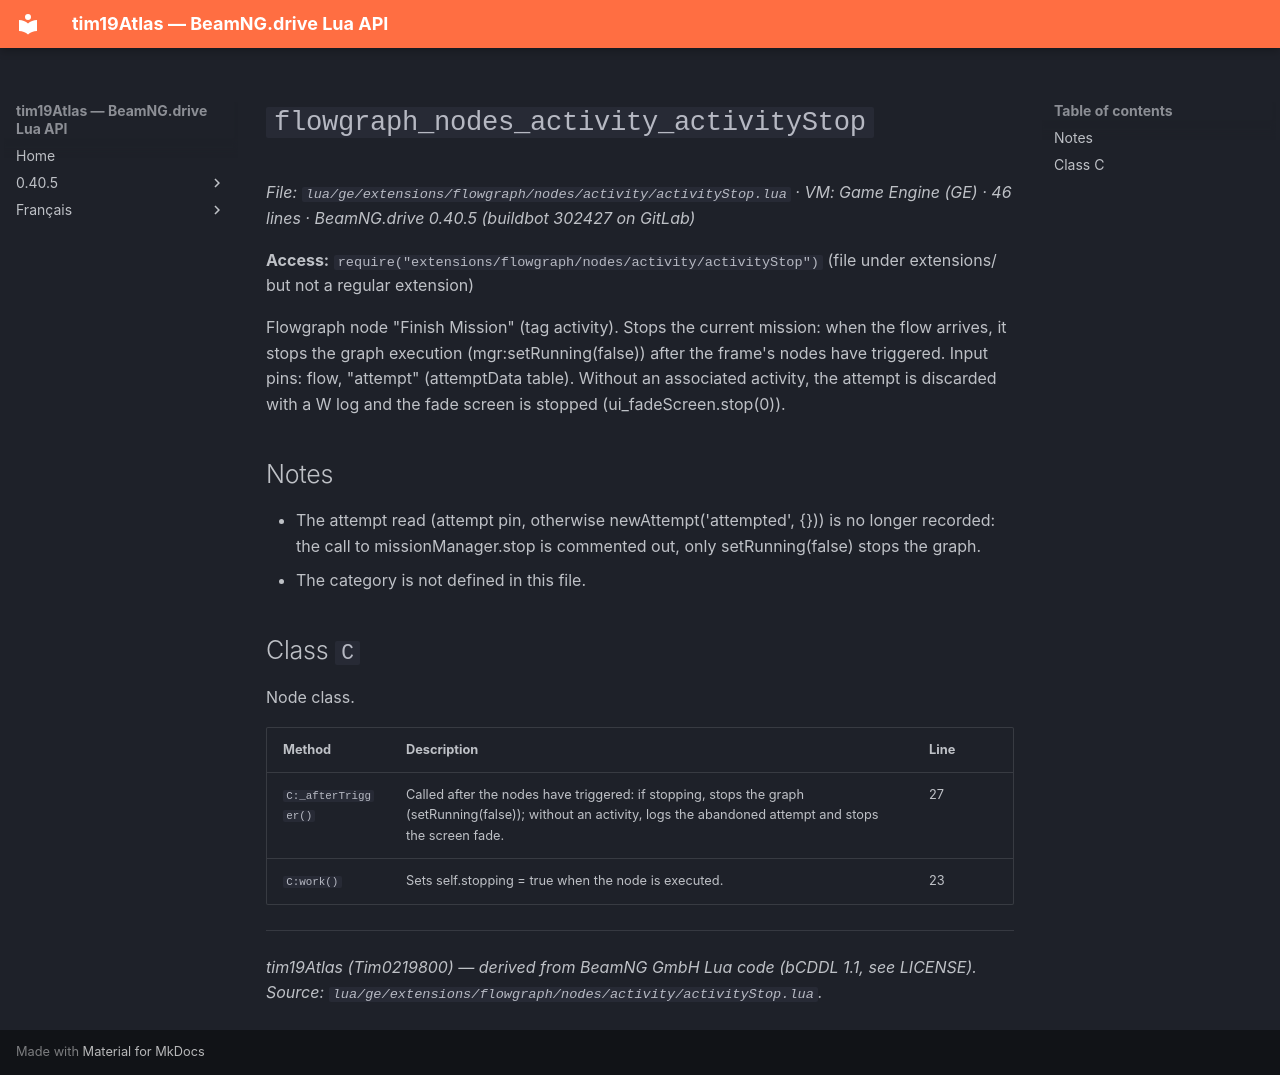

repository: Tim0219800/beamng-lua-atlas · page: 0.40.5/ge/extensions/flowgraph/nodes/activity/activityStop.html · generator: mkdocs

# `flowgraph_nodes_activity_activityStop`

*File: `lua/ge/extensions/flowgraph/nodes/activity/activityStop.lua` · VM: Game Engine (GE) · 46 lines · BeamNG.drive 0.40.5 (buildbot 302427 on GitLab)*

**Access:** `require("extensions/flowgraph/nodes/activity/activityStop")` (file under extensions/ but not a regular extension)

Flowgraph node "Finish Mission" (tag activity). Stops the current mission: when the flow arrives, it stops the graph execution (mgr:setRunning(false)) after the frame's nodes have triggered. Input pins: flow, "attempt" (attemptData table). Without an associated activity, the attempt is discarded with a W log and the fade screen is stopped (ui_fadeScreen.stop(0)).

## Notes

- The attempt read (attempt pin, otherwise newAttempt('attempted', {})) is no longer recorded: the call to missionManager.stop is commented out, only setRunning(false) stops the graph.
- The category is not defined in this file.

## Class `C`

Node class.

| Method | Description | Line |
|---|---|---|
| `C:_afterTrigger()` | Called after the nodes have triggered: if stopping, stops the graph (setRunning(false)); without an activity, logs the abandoned attempt and stops the screen fade. | 27 |
| `C:work()` | Sets self.stopping = true when the node is executed. | 23 |

---
*tim19Atlas (Tim0219800) — derived from BeamNG GmbH Lua code (bCDDL 1.1, see LICENSE). Source: `lua/ge/extensions/flowgraph/nodes/activity/activityStop.lua`.*
